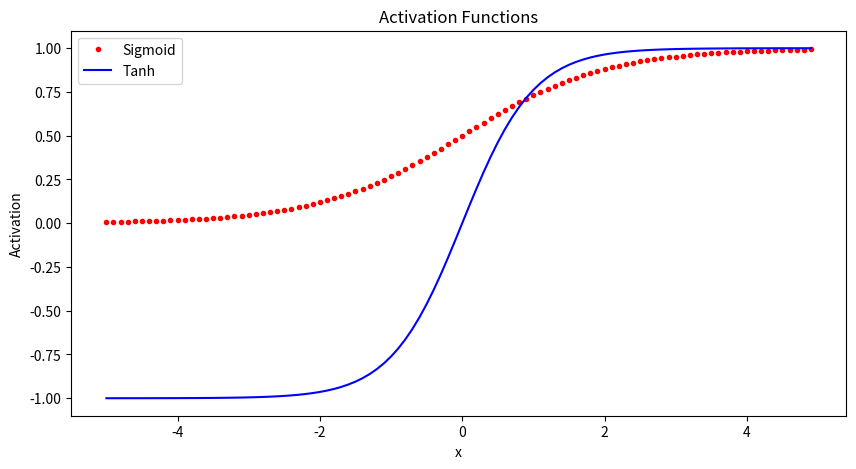

Python code for this plot: (Note: this script raises an exception after producing the figure.)
import numpy as np 

# Perceptron function
def perceptron(x, w, b):  
  # Calculate weighted sum
  z = np.dot(x, w) + b 
  return z

x = np.array([-1, 2])      # Example inputs   
w = np.array([3.0, -2.0])  # Example weights 
b = 1.0                    # Example bias    

# Generate prediction
y = perceptron(x, w, b)

# Print prediction
print('Prediction: %.3f' % (y))

import numpy as np
import matplotlib.pyplot as plt

x = np.arange(-5, 5, 0.1)

# Sigmoid activation function
sigmoid = 1 / (1 + np.exp(-x))

# Tanh activation function
tanh = (np.exp(x) - np.exp(-x)) / (np.exp(x) + np.exp(-x)) 

# Plot the activation functions
plt.figure(figsize=(10,5))
plt.plot(x, sigmoid, 'r.', label='Sigmoid')
plt.plot(x, tanh, 'b-', label='Tanh')
plt.legend()
plt.xlabel('x')
plt.ylabel('Activation')
plt.title('Activation Functions')
plt.show()

import sympy as sp
# Compute derivative of the sigmoid function
x = sp.Symbol('x')
sigmoid = 1 / (1 + sp.exp(-x))
derivative = sp.diff(sigmoid, x)
print(derivative)

import matplotlib.pyplot as plt
import numpy as np
x1 = np.arange(-15,15)
dsigmoid = np.exp(-x1)/(1 + np.exp(-x1))**2
plt.plot(x1, dsigmoid)
plt.xlabel('x')
plt.ylabel('derivative of sigmoid')
plt.show()

import numpy as np
import matplotlib.pyplot as plt

x = np.arange(-5, 5, 0.1)

# ReLU activation function
relu = np.maximum(0, x)

# LeakyReLU activation function
leaky_relu = np.maximum(0.1*x, x)

# Plot the activation functions
plt.figure(figsize=(10,5))
plt.plot(x, relu, 'g--', label='ReLU')
plt.plot(x, leaky_relu, 'r*', label='LeakyReLU')
plt.legend()
plt.xlabel('x')
plt.ylabel('Activation')
plt.title('Activation Functions')
plt.show()

# Sigmoid function 
def sigmoid(z):
  return 1 / (1 + np.exp(-z))

# Perceptron function
def perceptron(x, w, b):  
  # Calculate weighted sum
  z = np.dot(x, w) + b 
  y = sigmoid(z)
  return y

x = np.array([-1, 2])      # Example inputs   
w = np.array([3.0, -2.0])  # Example weights 
b = 1.0                    # Example bias

# Generate prediction
y = perceptron(x, w, b)

# Print prediction
print('Prediction: %.3f' % (y))

# This code cell creates an example for gradient descent 
# RUN THIS CELL AND MOVE ON TO THE NEXT ONE TO EXECUTE THE DIFFERENT CONDITIONS FOR GRADIENT DESCENT
from IPython.display import HTML
import numpy as np
import matplotlib.pyplot as plt
from matplotlib.animation import FuncAnimation
import matplotlib.cm as cm

# Define the function and its derivative
def function(x):
    return x**4 - 6 * x**2 + 3 * x

def derivative(x):
    return 4 * x**3 - 12 * x + 3

# Gradient descent
def gradient_descent(initial_x, learning_rate, iterations):
    x = initial_x
    history = [x]

    for i in range(iterations):
        gradient = derivative(x)
        x -= learning_rate * gradient
        history.append(x)

    return history

def plot_gradient_descent(initial_x, learning_rate, iterations):
  # Running gradient descent
  history = gradient_descent(initial_x, learning_rate, iterations)

  # Plotting the animation
  fig, ax = plt.subplots()
  x_values = np.linspace(-3.5, 3.5, 400)
  ax.plot(x_values, function(x_values))
  ax.set_xlabel('W')
  ax.set_ylabel('J(W)')

  # Lists to hold the x and y values of the dots
  x_dots = []
  y_dots = []

  # Define the text label
  text = ax.text(0.02, 0.95, '', transform=ax.transAxes)

  def update(frame):
      x = history[frame]
      y = function(x)
      x_dots.append(x)
      y_dots.append(y)
      text.set_text(f'Iteration {frame}: x = {x:.2f}')
      ax.scatter(x_dots, y_dots, c=range(len(x_dots)), cmap=cm.jet, lw=2)
      ax.plot(x_dots, y_dots, color='r', lw=0.5)
      return

  ani = FuncAnimation(fig, update, frames=range(len(history)), blit=False)


  # Display the animation
  html_output = HTML(ani.to_jshtml())
  return html_output

# Plot gradient descent

# Oscillating solution
#html = plot_gradient_descent(initial_x = 2.5, learning_rate = 0.14, iterations = 5)

# Stuck in local minima
# html = plot_gradient_descent(initial_x = 3.0, learning_rate = 0.0005, iterations = 50)

# Converging to global minima
html = plot_gradient_descent(initial_x = -3.0, learning_rate = 0.01, iterations = 20)

html

# Let us now plot the loss history of training with epochs
plt.figure()
plt.semilogy(np.arange(epochs), losses)
plt.xlabel('epochs')
plt.ylabel('loss')
plt.show()

print("Weights: {}".format(weights[0]))
print("Bias: %.2f" % (bias))